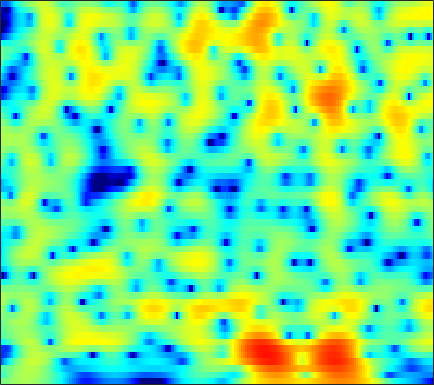

The file beside this chart, header and first rows:
-0.41121, -0.30557, -0.041119, 0.30342, 0.57995, 0.94022, 1.2631, 1.4714, 1.6979, 1.8614, 1.9581, 1.9869, 1.9662, 1.8726, 1.7531, 1.5281, 1.2279, 0.95664, 0.54126, 0.068087, -0.46433, -0.90667, -1.5614, -2.2949
-4.342, -3.405, -2.234, -1.212, -0.5486, 0.2107, 0.8385, 1.231, 1.659, 1.986, 2.218, 2.33, 2.399, 2.375, 2.297, 2.116, 1.85, 1.596, 1.186, 0.6948, 0.1222, -0.3588, -1.066, -1.846
-2.094, -2.05, -1.788, -1.345, -0.9324, -0.3278, 0.2885, 0.7317, 1.274, 1.744, 2.129, 2.356, 2.569, 2.669, 2.666, 2.554, 2.316, 2.053, 1.589, 0.9906, 0.2574, -0.3817, -1.353, -2.455
-14.87, -12.72, -9.743, -7.273, -5.702, -3.882, -2.305, -1.261, -0.04503, 0.982, 1.832, 2.361, 2.93, 3.338, 3.536, 3.657, 3.61, 3.464, 3.117, 2.588, 1.87, 1.197, 0.1056, -1.238
-16.89, -16.81, -15.82, -13.94, -12.15, -9.59, -7.117, -5.402, -3.362, -1.644, -0.2349, 0.6354, 1.575, 2.283, 2.67, 3.015, 3.179, 3.192, 3.078, 2.828, 2.463, 2.126, 1.609, 1.032
-16.12, -16.36, -16.71, -16.23, -14.43, -10.93, -7.697, -5.676, -3.41, -1.56, -0.08443, 0.7924, 1.681, 2.279, 2.546, 2.685, 2.605, 2.416, 2.018, 1.507, 0.9581, 0.5803, 0.2048, 0.04939
-6.597, -5.93, -4.92, -3.863, -3.102, -2.094, -1.045, -0.2637, 0.7049, 1.534, 2.204, 2.594, 2.942, 3.069, 2.997, 2.661, 2.023, 1.315, 0.005477, -1.853, -4.546, -7.505, -13.95, -15.69
-2.224, -1.96, -1.56, -1.054, -0.6294, -0.07774, 0.4297, 0.7863, 1.222, 1.563, 1.777, 1.85, 1.823, 1.653, 1.43, 0.9968, 0.3993, -0.1568, -1.025, -1.997, -2.981, -3.621, -4.134, -4.054
-1.909, -1.376, -0.7532, -0.2317, 0.1276, 0.5723, 0.934, 1.148, 1.361, 1.49, 1.521, 1.464, 1.261, 0.9114, 0.5667, 0.01075, -0.6402, -1.157, -1.847, -2.46, -2.895, -3.049, -2.981, -2.613
-1.746, -0.9754, -0.1316, 0.4902, 0.844, 1.25, 1.603, 1.812, 2.002, 2.099, 2.096, 2.007, 1.74, 1.262, 0.7446, -0.1836, -1.408, -2.542, -4.39, -6.582, -8.681, -9.379, -8.301, -6.063
0.07873, 0.0353, -0.1324, -0.3355, -0.4879, -0.5405, -0.2685, 0.1424, 0.7949, 1.403, 1.854, 2.046, 2.102, 1.883, 1.507, 0.6953, -0.4762, -1.617, -3.505, -5.779, -8.048, -8.844, -7.742, -5.469
1.537, 0.5638, -1.382, -4.278, -7.616, -14.79, -11.67, -6.915, -2.961, -0.4569, 1.129, 1.875, 2.438, 2.608, 2.51, 2.114, 1.439, 0.7887, -0.1715, -1.132, -1.936, -2.336, -2.48, -2.155
2.783, 2.125, 0.9879, -0.2708, -1.139, -1.937, -1.812, -1.162, -0.09184, 0.9239, 1.76, 2.235, 2.59, 2.617, 2.455, 2.012, 1.279, 0.5172, -0.8185, -2.58, -4.876, -7.042, -10.05, -10.3
2.082, 1.823, 1.489, 1.177, 1.019, 0.8796, 0.8197, 0.8856, 1.077, 1.268, 1.383, 1.438, 1.436, 1.305, 1.104, 0.6849, 0.09434, -0.483, -1.491, -2.781, -4.369, -5.668, -7.038, -7.032
-0.3465, -0.513, -0.5809, -0.5811, -0.5204, -0.3522, -0.2228, -0.1701, -0.1076, -0.068, -0.1174, -0.2246, -0.3963, -0.5561, -0.6821, -0.8556, -0.9859, -1.063, -1.131, -1.187, -1.189, -1.134, -0.9481, -0.5714
-5.301, -5.493, -5.276, -4.58, -3.978, -3.184, -2.469, -2.103, -1.903, -1.976, -2.267, -2.661, -3.378, -4.146, -4.567, -4.657, -4.156, -3.494, -2.434, -1.371, -0.399, 0.2623, 1.057, 1.773
-17.45, -25.89, -16.96, -10.73, -7.901, -5.513, -4.01, -3.233, -2.693, -2.789, -3.462, -4.37, -6.448, -10.18, -15.31, -27.86, -12.35, -8.025, -4.482, -2.132, -0.4252, 0.5715, 1.661, 2.538
-9.223, -9.11, -8.214, -6.737, -5.493, -3.818, -2.585, -1.94, -1.329, -1.098, -1.329, -1.688, -2.401, -3.264, -3.813, -3.989, -3.441, -2.707, -1.588, -0.5933, 0.2318, 0.7299, 1.298, 1.814
-6.757, -5.822, -4.585, -3.288, -2.401, -1.355, -0.3284, 0.2958, 0.9013, 1.372, 1.657, 1.721, 1.716, 1.623, 1.508, 1.367, 1.218, 1.075, 0.8006, 0.4126, -0.14, -0.6193, -1.286, -1.75
-7.77, -6.156, -4.299, -2.739, -1.641, -0.4677, 0.5106, 1.205, 1.964, 2.536, 3.028, 3.279, 3.479, 3.549, 3.512, 3.289, 2.873, 2.409, 1.495, 0.1859, -1.715, -3.7, -7.693, -15.03
-7.966, -6.488, -4.843, -3.499, -2.658, -1.53, -0.5901, 0.03528, 0.876, 1.618, 2.245, 2.683, 3.145, 3.446, 3.567, 3.535, 3.282, 2.931, 2.226, 1.198, -0.157, -1.369, -3.106, -4.63
-7.662, -6.847, -5.977, -5.202, -4.854, -4.431, -3.841, -3.358, -2.519, -1.408, -0.2932, 0.5154, 1.489, 2.257, 2.675, 3.062, 3.219, 3.188, 2.978, 2.583, 2.041, 1.575, 0.9395, 0.3116
-7.539, -7.128, -6.982, -7.36, -7.942, -9.571, -11.62, -12.31, -10.4, -7.055, -4.056, -2.292, -0.4697, 0.9068, 1.672, 2.425, 2.9, 3.101, 3.193, 3.134, 2.953, 2.746, 2.412, 2.048
-5.675, -5.424, -5.474, -6.146, -6.924, -8.539, -10.68, -11.41, -9.901, -6.689, -3.969, -2.299, -0.5584, 0.7103, 1.452, 2.143, 2.574, 2.765, 2.861, 2.814, 2.664, 2.505, 2.239, 1.952
-2.238, -2.104, -2.023, -2.12, -2.274, -2.348, -2.42, -2.236, -1.788, -1.082, -0.2461, 0.3345, 1.055, 1.588, 1.877, 2.078, 2.098, 2.018, 1.794, 1.465, 1.071, 0.7734, 0.3815, 0.01084
0.579, 0.6268, 0.6542, 0.7722, 0.8007, 0.9148, 1.111, 1.249, 1.556, 1.818, 2.087, 2.233, 2.314, 2.256, 2.057, 1.633, 1.018, 0.4309, -0.4463, -1.374, -2.28, -2.924, -3.691, -4.382
1.752, 1.665, 1.58, 1.559, 1.679, 1.824, 2.149, 2.419, 2.773, 3.122, 3.312, 3.372, 3.216, 2.779, 2.235, 1.172, -0.3278, -1.757, -4.012, -6.406, -8.298, -9.153, -9.884, -11
0.8077, 0.4002, -0.09173, -0.57, -0.6452, -0.2374, 0.5421, 1.402, 2.482, 3.436, 4.123, 4.4, 4.47, 4.096, 3.547, 2.292, 0.3904, -1.621, -5.503, -11.85, -20.65, -15.65, -11.29, -9.952
-4.044, -4.839, -6.492, -9.704, -13.6, -13.2, -7.106, -3.824, -0.5953, 1.523, 3.018, 3.735, 4.3, 4.408, 4.216, 3.601, 2.62, 1.666, 0.2156, -1.167, -2.18, -2.595, -2.666, -2.574
-10.26, -9.553, -9.514, -9.744, -10.09, -9.009, -6.8, -4.774, -2.47, -0.5151, 0.9134, 1.745, 2.508, 2.957, 3.064, 3.027, 2.747, 2.458, 1.984, 1.474, 1.035, 0.7583, 0.4765, 0.2712
-10.52, -9.31, -8.102, -7.061, -6.346, -5.312, -4.143, -3.216, -1.951, -0.7897, 0.2421, 0.89, 1.578, 2.046, 2.281, 2.42, 2.407, 2.309, 2.102, 1.834, 1.545, 1.343, 1.071, 0.853
-6.923, -6.517, -5.837, -5.29, -4.703, -3.987, -3.082, -2.42, -1.438, -0.5293, 0.3466, 0.9028, 1.513, 1.941, 2.163, 2.278, 2.251, 2.122, 1.861, 1.537, 1.164, 0.895, 0.5945, 0.3733
-4.033, -4.191, -4.412, -4.608, -4.592, -4.215, -3.43, -2.595, -1.399, -0.1772, 0.8696, 1.53, 2.19, 2.625, 2.78, 2.778, 2.543, 2.223, 1.614, 0.8444, -0.01506, -0.6491, -1.29, -1.589
-1.633, -2.466, -4.277, -6.692, -9.305, -10.93, -8.001, -5.063, -2.025, 0.2103, 1.773, 2.635, 3.415, 3.831, 3.892, 3.726, 3.198, 2.601, 1.449, -0.1933, -2.394, -4.583, -8.12, -9.898
0.06033, -0.7686, -2.367, -4.355, -6.169, -7.051, -5.356, -3.365, -0.9664, 0.8094, 2.12, 2.777, 3.337, 3.5, 3.431, 3.038, 2.361, 1.636, 0.4138, -1.149, -3.148, -4.968, -7.413, -8.378
1.074, 0.7971, 0.4112, -0.01364, -0.2122, -0.2525, -0.009843, 0.3999, 0.9428, 1.519, 1.919, 2.098, 2.097, 1.845, 1.5, 0.7835, -0.1119, -0.9033, -1.98, -2.963, -3.736, -4.066, -4.19, -3.847
1.859, 1.899, 1.914, 1.835, 1.862, 1.827, 1.906, 1.937, 2.034, 2.071, 1.992, 1.843, 1.439, 0.8066, 0.08847, -1.121, -2.771, -4.226, -6.391, -8.155, -8.417, -7.577, -6.01, -4.421
2.144, 2.279, 2.301, 2.319, 2.251, 2.209, 2.171, 2.127, 2.129, 2.058, 1.954, 1.771, 1.392, 0.7281, -0.0005497, -1.365, -3.352, -5.434, -9.527, -16.08, -15.6, -10.84, -6.812, -4.382
1.672, 1.644, 1.466, 1.203, 0.8853, 0.5897, 0.3132, 0.3253, 0.4042, 0.6955, 1.025, 1.221, 1.36, 1.26, 1.061, 0.4973, -0.2964, -0.9962, -1.955, -2.67, -2.804, -2.539, -1.932, -1.275
0.4443, 0.08937, -0.5551, -1.593, -2.638, -4.151, -5.621, -5.771, -4.957, -3.122, -1.438, -0.3536, 0.7385, 1.507, 1.907, 2.191, 2.278, 2.261, 2.151, 2.008, 1.877, 1.761, 1.567, 1.303
-1.508, -1.984, -2.788, -4.419, -5.86, -9.243, -15.57, -19.92, -12.12, -6.984, -3.647, -1.897, -0.184, 1.116, 1.809, 2.58, 3.105, 3.378, 3.612, 3.712, 3.639, 3.465, 3.06, 2.386
-3.999, -4.107, -4.58, -5.177, -5.488, -6.281, -6.6, -6.4, -5.725, -4.36, -2.955, -2.026, -0.7935, 0.2043, 0.8891, 1.719, 2.455, 2.936, 3.476, 3.849, 4.013, 3.986, 3.698, 3.037
-7.803, -7.718, -7.703, -6.977, -6.799, -6.122, -5.39, -5.135, -4.414, -3.832, -3.4, -3.026, -2.641, -2.251, -1.779, -1.048, 0.02177, 0.8971, 2.05, 3.012, 3.752, 4.1, 4.267, 4.096
-16.27, -17.37, -14.93, -12.52, -10.78, -8.829, -7.651, -6.828, -6.102, -5.864, -5.885, -6.188, -7.285, -8.826, -10.07, -9.54, -6.381, -3.835, -1.039, 1.102, 2.66, 3.491, 4.24, 4.636
-19.08, -20.87, -19.09, -15.46, -13.34, -11.71, -10.26, -9.255, -8.572, -7.993, -7.851, -8.268, -9.324, -11.3, -13.16, -12.8, -8.519, -5.427, -2.256, 0.1771, 1.92, 2.931, 3.904, 4.494
-11.71, -12.79, -13.39, -13.69, -14.24, -13.73, -12.7, -12.03, -10.56, -9.271, -8.343, -7.779, -7.063, -6.439, -5.819, -4.715, -3.26, -2.015, -0.3362, 1.187, 2.484, 3.272, 4.04, 4.517
-8.488, -9.969, -12.18, -15.66, -19.41, -24.04, -20.91, -16.53, -12.99, -10.67, -8.798, -7.532, -6.176, -4.856, -3.853, -2.501, -1.178, -0.1809, 1.087, 2.216, 3.195, 3.766, 4.34, 4.667
-5.628, -6.934, -9.088, -11.75, -13.62, -15.16, -14.65, -13.81, -12.15, -10.62, -9.363, -8.477, -7.171, -5.643, -4.496, -2.843, -1.237, -0.1436, 1.183, 2.291, 3.166, 3.673, 4.158, 4.391
-2.804, -3.663, -4.971, -6.347, -7.177, -8.062, -8.772, -9.483, -10.12, -10.85, -11.86, -12.56, -11.86, -9.36, -7.202, -4.435, -2.101, -0.6914, 0.8787, 2.078, 2.929, 3.39, 3.756, 3.872
-0.6996, -1.352, -2.297, -3.173, -3.654, -4.5, -5.494, -6.275, -7.569, -9.57, -12.86, -16.82, -17.93, -11.22, -7.476, -3.882, -1.288, 0.2034, 1.694, 2.764, 3.413, 3.669, 3.666, 3.362
-0.8808, -1.444, -1.968, -2.261, -2.521, -2.908, -3.266, -3.415, -3.838, -4.363, -4.724, -4.679, -4.112, -2.895, -1.736, -0.1378, 1.377, 2.354, 3.344, 3.995, 4.262, 4.17, 3.666, 2.627
-5.9, -6.154, -5.96, -5.601, -5.406, -4.816, -4.187, -3.85, -3.413, -2.916, -2.354, -1.883, -1.167, -0.3223, 0.4083, 1.371, 2.291, 2.9, 3.569, 3.957, 4.059, 3.888, 3.328, 2.287
-17.54, -16.46, -14.62, -12.69, -10.89, -9.029, -7.548, -6.685, -5.491, -4.43, -3.514, -2.921, -2.051, -1.149, -0.4443, 0.5212, 1.42, 2.041, 2.759, 3.276, 3.556, 3.611, 3.415, 2.962
-30.22, -28.18, -22.4, -18.06, -15.73, -12.97, -10.69, -9.043, -7.542, -6.487, -5.677, -5.133, -4.415, -3.547, -2.766, -1.457, -0.04135, 0.971, 2.149, 3.107, 3.749, 4.043, 4.172, 4.032
-31.76, -33.43, -26.43, -21.5, -18.19, -14.47, -11.69, -10.2, -8.764, -7.967, -7.913, -8.285, -9.565, -10.34, -9.008, -5.524, -2.191, -0.1833, 1.899, 3.412, 4.432, 4.897, 5.214, 5.177
-22.35, -23.36, -22.32, -19.85, -17.52, -14.63, -12.04, -10.43, -8.773, -7.866, -7.852, -8.592, -10.59, -12.58, -10.92, -6.213, -2.339, -0.1315, 2.039, 3.541, 4.56, 5.022, 5.29, 5.202
-20.04, -23.66, -31.18, -24.63, -19.52, -14.63, -11.18, -9.187, -7.26, -5.902, -4.949, -4.453, -3.814, -3.018, -2.193, -0.8562, 0.6025, 1.629, 2.799, 3.654, 4.184, 4.385, 4.351, 4.022
-13.27, -14.16, -14.64, -13.68, -12.06, -9.724, -7.516, -6.155, -4.479, -3.084, -1.937, -1.159, -0.2625, 0.5747, 1.188, 1.968, 2.673, 3.123, 3.6, 3.886, 3.899, 3.731, 3.26, 2.488
